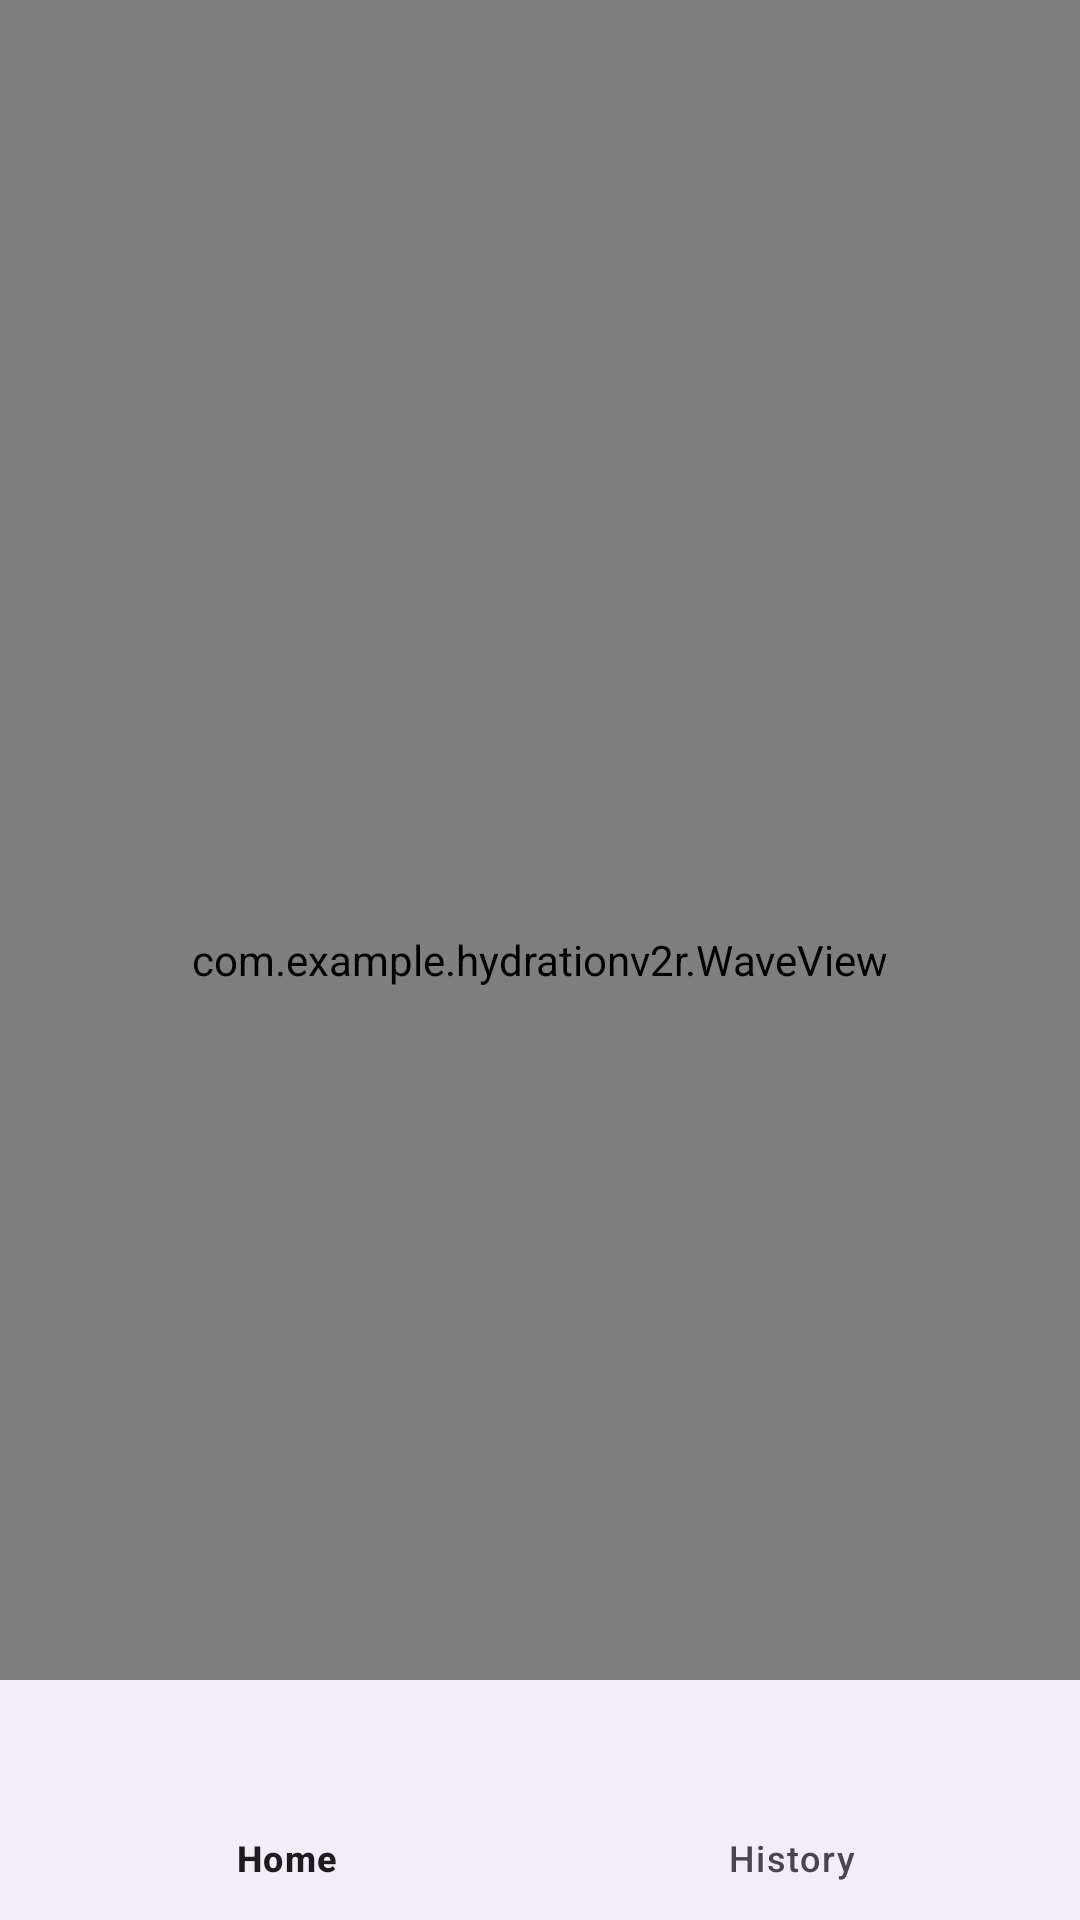

Reconstruct the res/layout file that produces this screen, plus the resources it refers to.
<!-- AndroidManifest.xml: activity theme Theme.HydrationV2R -->
<!-- res/layout/activity_main.xml -->
<?xml version="1.0" encoding="utf-8"?>
<androidx.constraintlayout.widget.ConstraintLayout xmlns:android="http://schemas.android.com/apk/res/android"
    xmlns:app="http://schemas.android.com/apk/res-auto"
    android:layout_width="match_parent"
    android:layout_height="match_parent">

    <androidx.fragment.app.FragmentContainerView
        android:id="@+id/main_fragment_container"
        android:layout_width="match_parent"
        android:layout_height="0dp"
        app:layout_constraintTop_toTopOf="parent"
        app:layout_constraintBottom_toTopOf="@id/bottom_navigation" />

    <com.example.hydrationv2r.WaveView
        android:id="@+id/wave_view"
        android:layout_width="match_parent"
        android:layout_height="match_parent" />

    <com.google.android.material.bottomnavigation.BottomNavigationView
        android:id="@+id/bottom_navigation"
        android:layout_width="match_parent"
        android:layout_height="wrap_content"
        app:menu="@menu/bottom_nav"
        app:layout_constraintBottom_toBottomOf="parent" />

</androidx.constraintlayout.widget.ConstraintLayout>
<!-- resources referenced by this layout -->
<resources>
  <style name="Theme.HydrationV2R" parent="Base.Theme.HydrationV2R" />
  <style name="Base.Theme.HydrationV2R" parent="Theme.Material3.DayNight.NoActionBar">
          <item name="colorPrimary">@color/black</item>
          <item name="colorOnPrimary">@color/white</item>
      </style>
  <color name="black">#FF000000</color>
  <color name="white">#FFFFFFFF</color>
</resources>
